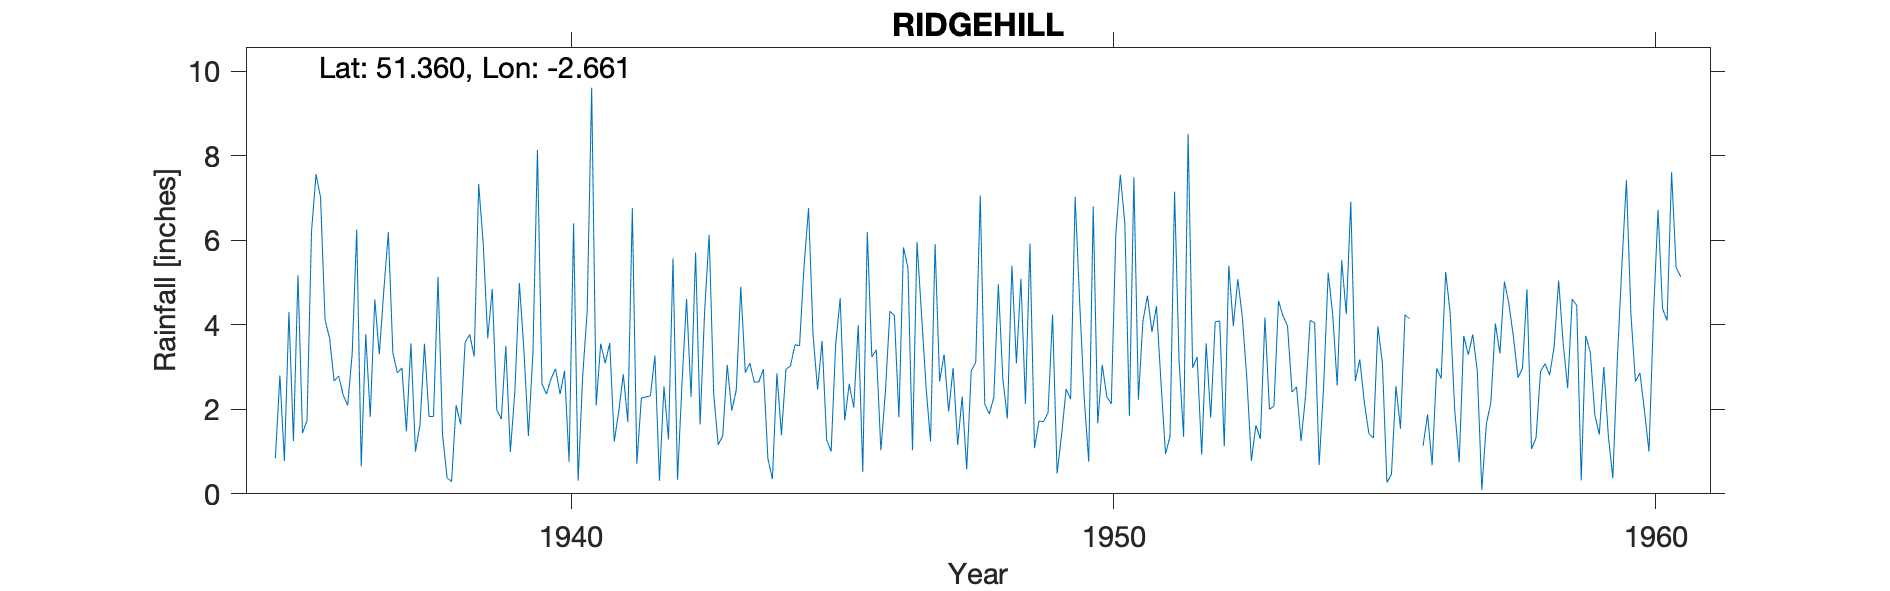

Values plotted in this chart, from the file beside it:
RIDGEHILL, , , , , , , , , , , , , , , , , , , , , , , 
Grid ref, ST541625, Long, -2.661, Lat, 51.36, Elevation, 400, ft, , , , , , , , , , , , , , , 
Station no, 1977/3, , , , , , , , , , , , , , , , , , , , , , 
, 1931, 1932, 1933, 1934, 1935, 1936, 1937, 1938, 1939, 1940, 1941, 1942, 1943, 1944, 1945, 1946, 1947, 1948, 1949, 1950, 1951, 1952, 1953
January, , , , , 0.84, 3.68, 4.81, 5.13, 4.85, 2.36, 3.55, 3.27, 6.13, 2.95, 2.47, 3.24, 2.53, 7.06, 1.08, 0.76, 4.09, 3.24, 0.78
February, , , , , 2.8, 2.67, 6.19, 1.4, 1.99, 2.72, 3.09, 0.31, 2.38, 0.83, 3.62, 3.41, 1.24, 2.12, 1.72, 6.8, 4.69, 0.93, 1.62
March, , , , , 0.78, 2.79, 3.34, 0.38, 1.77, 2.96, 3.57, 2.54, 1.16, 0.35, 1.28, 1.03, 5.91, 1.89, 1.71, 1.67, 3.83, 3.56, 1.3
April, , , , , 4.3, 2.34, 2.86, 0.29, 3.5, 2.36, 1.24, 1.29, 1.37, 2.85, 1, 2.4, 2.66, 2.28, 1.92, 3.05, 4.44, 1.8, 4.17
May, , , , , 1.25, 2.09, 2.98, 2.1, 0.99, 2.91, 1.95, 5.57, 3.05, 1.39, 3.54, 4.32, 3.3, 4.96, 4.24, 2.3, 2.63, 4.07, 2
June, , , , , 5.17, 3.32, 1.48, 1.64, 2.41, 0.76, 2.83, 0.33, 1.97, 2.95, 4.63, 4.22, 1.95, 2.71, 0.48, 2.13, 0.94, 4.09, 2.08
July, , , , , 1.44, 6.25, 3.56, 3.59, 4.99, 6.4, 1.7, 2.63, 2.45, 3.03, 1.74, 1.81, 2.98, 1.78, 1.39, 6.15, 1.36, 1.12, 4.57
August, , , , , 1.73, 0.65, 1, 3.77, 3.41, 0.31, 6.76, 4.61, 4.9, 3.53, 2.6, 5.83, 1.16, 5.4, 2.48, 7.55, 7.15, 5.4, 4.21
September, , , , , 6.21, 3.78, 1.63, 3.25, 1.37, 2.77, 0.71, 2.29, 2.87, 3.5, 2.04, 5.34, 2.3, 3.09, 2.24, 6.39, 3.15, 3.97, 3.97
October, , , , , 7.56, 1.82, 3.55, 7.33, 3.33, 4.31, 2.27, 5.71, 3.09, 5.38, 3.99, 1.03, 0.58, 5.09, 7.03, 1.84, 1.35, 5.08, 2.41
November, , , , , 7.01, 4.6, 1.83, 5.92, 8.14, 9.61, 2.29, 1.64, 2.64, 6.76, 0.52, 5.96, 2.91, 2.13, 4.53, 7.49, 8.52, 4.18, 2.53
December, , , , , 4.11, 3.3, 1.83, 3.68, 2.6, 2.09, 2.32, 4.32, 2.65, 3.75, 6.19, 4.25, 3.11, 5.92, 2.27, 2.23, 2.98, 2.73, 1.25
Total, , , , , 43.2, 37.29, 35.06, 38.48, 39.35, 39.56, 32.28, 34.51, 34.66, 37.27, 33.62, 42.84, 30.63, 44.43, 31.09, 48.36, 45.13, 40.17, 30.89
Gauge read weekly, , , , , , , , , , , , , , , , , , , , , , , 
Unknown location NGR taken from MIDAS an…, , , , , , , , , , , , , , , , , , , , , , , 
1947 Dec 6 Engineer states gauge tested …, , , , , , , , , , , , , , , , , , , , , , , 
1955 Nov 1 Inspection Gauge sound Measur…, , , , , , , , , , , , , , , , , , , , , , , 
1956 Jan Feb Apportioned Combined value …, , , , , , , , , , , , , , , , , , , , , , , 
SRC_ID 9586, , , , , , , , , , , , , , , , , , , , , , , 
1935-1977, , , , , , , , , , , , , , , , , , , , , , , 
